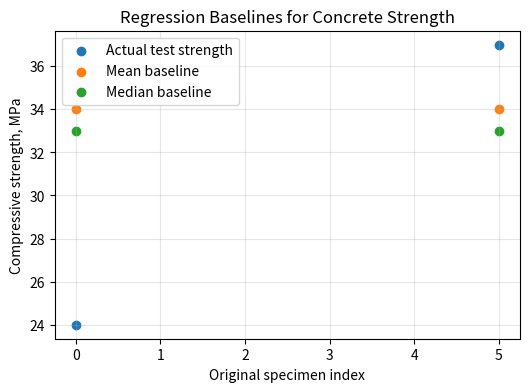
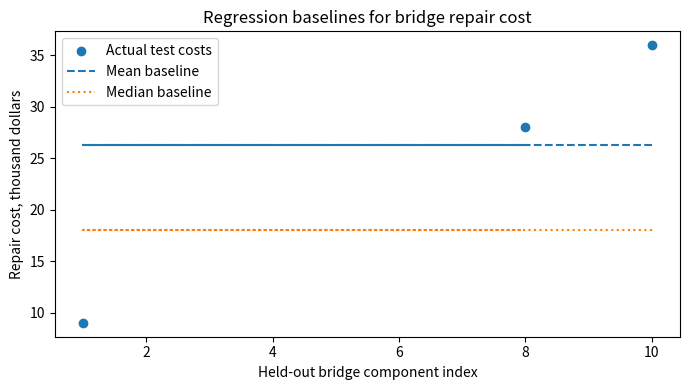
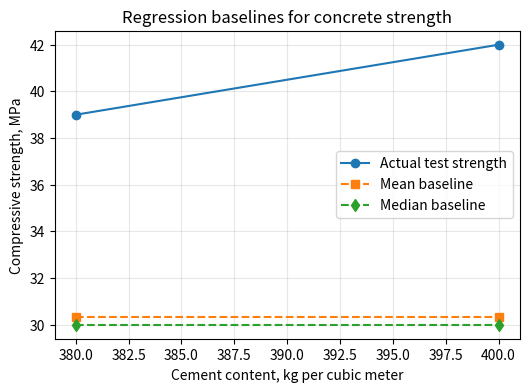

Write the Python code that produced these figures, in order.
#@title Python Code - Problem Framing

# Frame engineering needs before modeling.
# Define inputs outputs and success.
# Compare tasks before choosing methods.

import pandas as pd
import numpy as np

# Create small civil engineering examples.
projects = pd.DataFrame({
    "need": ["reduce bridge congestion", "prioritize pavement repairs", "screen slope failures"],
    "input": ["hour, weather, lane closures", "age, traffic, cracks", "rainfall, soil, slope angle"],
    "output": ["hourly traffic volume", "condition rating", "failure risk class"],
    "type": ["regression", "regression", "classification"],
    "baseline": ["historical hourly average", "last inspection rating", "majority risk class"]
})

# Check the table is usable.
assert projects.shape == (3, 5)
assert projects["output"].notna().all()

# Score framing completeness simply.
required_columns = ["need", "input", "output", "type", "baseline"]
projects["framing_score"] = projects[required_columns].notna().sum(axis=1)

# Select one framed problem.
chosen = projects.loc[1]
print("Problem framing turns needs into prediction tasks.")
print("Chosen need:", chosen["need"])
print("Inputs available:", chosen["input"])
print("Target output:", chosen["output"])
print("Task type:", chosen["type"])
print("Baseline comparison:", chosen["baseline"])
print("Framing score:", int(chosen["framing_score"]), "of", len(required_columns))



#@title Python Code - Data Preparation

# Prepare civil engineering data for modeling.
# Clean units, missing values, and labels.
# Create features and targets carefully.

# Import small, standard teaching libraries.
import numpy as np
import pandas as pd

# Create a tiny bridge inspection dataset.
data = pd.DataFrame({
    "bridge_id": [101, 102, 103, 104, 105, 106],
    "span_ft": [120, 85, 200, 150, np.nan, 95],
    "age_years": [12, 35, 8, 50, 22, 40],

    "traffic_vpd": [18000, 9000, 25000, 12000, 15000, 8000],
    "deck_rating": [7, 5, 8, 4, 6, np.nan],
    "material": ["Steel", "concrete", "Steel", "Concrete", "steel", "Concrete"]
})

# Standardize categorical labels for consistency.
data["material"] = data["material"].str.lower()

# Convert span from feet to meters.
data["span_m"] = data["span_ft"] * 0.3048

# Fill missing numeric values using medians.
for column in ["span_m", "deck_rating"]:
    data[column] = data[column].fillna(data[column].median())

# Create a simple engineered feature.
data["traffic_per_meter"] = data["traffic_vpd"] / data["span_m"]

# Define features and target for modeling.
features = data[["span_m", "age_years", "traffic_per_meter"]]
target = data["deck_rating"]

# Validate prepared shapes before modeling.
assert features.shape[0] == target.shape[0]
assert features.isna().sum().sum() == 0

# Print a compact preparation summary.
print("Prepared rows:", len(data))
print("Feature columns:", list(features.columns))
print("Target column: deck_rating")
print("Missing feature values:", int(features.isna().sum().sum()))
print("First prepared bridge:", features.iloc[0].round(2).to_dict())



#@title Python Code - Train Models

# Train simple models after preparing civil data.
# Baselines show whether learning adds value.
# Manual splitting supports fair model evaluation.

# Import NumPy for small numerical arrays.
import numpy as np

# Set a deterministic random seed.
rng = np.random.default_rng(42)

# Create synthetic concrete mixture data.
cement = np.array([280, 300, 320, 340, 360, 380, 400, 420], dtype=float)
water = np.array([190, 185, 180, 175, 170, 165, 160, 155], dtype=float)

# Define compressive strength in megapascals.
strength = np.array([28, 31, 34, 37, 40, 43, 46, 49], dtype=float)

# Stack features into one design matrix.
X = np.column_stack([cement, water])
y = strength.copy()

# Validate matching sample counts before splitting.
assert X.shape[0] == y.shape[0]

# Shuffle indices for a manual train test split.
indices = rng.permutation(len(y))
train_size = int(0.75 * len(y))

# Select training and testing row indices.
train_idx = indices[:train_size]
test_idx = indices[train_size:]

# Build train and test arrays manually.
X_train = X[train_idx]
y_train = y[train_idx]
X_test = X[test_idx]
y_test = y[test_idx]

# Baseline predicts the training mean strength.
baseline_pred = np.full_like(y_test, y_train.mean())

# Add an intercept column for linear regression.
ones_train = np.ones((X_train.shape[0], 1))
X_train_aug = np.column_stack([ones_train, X_train])

# Fit coefficients using least squares.
coefficients = np.linalg.lstsq(X_train_aug, y_train, rcond=None)[0]

# Predict test strengths with the trained model.
ones_test = np.ones((X_test.shape[0], 1))
X_test_aug = np.column_stack([ones_test, X_test])
model_pred = X_test_aug @ coefficients

# Compute mean absolute error for comparison.
baseline_mae = np.mean(np.abs(y_test - baseline_pred))
model_mae = np.mean(np.abs(y_test - model_pred))

# Print a compact workflow summary.
print("Manual split: train samples =", len(y_train), "test samples =", len(y_test))
print("Baseline MAE, MPa:", round(float(baseline_mae), 2))
print("Trained linear model MAE, MPa:", round(float(model_mae), 2))
print("Model coefficients:", np.round(coefficients, 3).tolist())
print("Training lesson: compare simple baselines before trusting complex models.")



#@title Python Code - Random Split

# Manual random splitting keeps records aligned.
# NumPy indices make shuffling transparent.
# Civil datasets need careful evaluation.

# Import NumPy for arrays and random shuffling.
import numpy as np

# Create a deterministic random number generator.
rng = np.random.default_rng(seed=42)

# Store bridge features as aligned columns.
features = np.array([
    [12, 80, 18],
    [35, 120, 32],
    [7, 60, 12],
    [50, 200, 45],

    [22, 95, 25],
    [15, 110, 20],
    [40, 150, 38],
    [5, 55, 10],
])

# Store condition ratings for matching rows.
target = np.array([82, 65, 90, 48, 74, 79, 58, 93])

# Validate that features and target align.
assert features.shape[0] == target.shape[0]

# Count rows and choose training fraction.
n_rows = features.shape[0]
train_fraction = 0.75

# Convert the fraction into row counts.
n_train = int(n_rows * train_fraction)
assert 0 < n_train < n_rows

# Shuffle row positions, not column values.
all_indices = np.arange(n_rows)
shuffled_indices = rng.permutation(all_indices)

# Slice shuffled indices into two groups.
train_indices = shuffled_indices[:n_train]
test_indices = shuffled_indices[n_train:]

# Use indices to keep rows aligned.
X_train = features[train_indices]
y_train = target[train_indices]

# Create the held-out test arrays.
X_test = features[test_indices]
y_test = target[test_indices]

# Check that split sizes are sensible.
assert X_train.shape[0] + X_test.shape[0] == n_rows

# Print a compact summary for learners.
print("Total records:", n_rows)
print("Training records:", X_train.shape[0])
print("Test records:", X_test.shape[0])
print("Shuffled row order:", shuffled_indices.tolist())
print("First training row features:", X_train[0].tolist())
print("Matching training target:", int(y_train[0]))



#@title Python Code - Train Test Split

# Manual splitting supports honest model evaluation.
# Civil engineering rows need aligned targets.
# NumPy indices make splitting transparent.

# Import NumPy for small array operations.
import numpy as np

# Create reproducible random generator.
rng = np.random.default_rng(42)

# Store six retaining wall observations.
wall_data = np.array([
    [12.0, 0.8, 3.0],
    [18.0, 1.1, 4.5],

    [25.0, 1.6, 6.0],
    [30.0, 2.0, 7.5],
    [35.0, 2.4, 9.0],
    [40.0, 2.9, 10.5],
])

# Store measured wall movement targets.
movement_mm = np.array([2.1, 2.8, 4.0, 5.2, 6.1, 7.4])

# Validate matching observation counts.
assert wall_data.shape[0] == movement_mm.shape[0]

# Count rows and choose training fraction.
n_rows = wall_data.shape[0]
train_fraction = 0.67

# Shuffle row indices reproducibly.
indices = rng.permutation(n_rows)
train_size = int(round(train_fraction * n_rows))

# Split indices into training and testing.
train_idx = indices[:train_size]
test_idx = indices[train_size:]

# Select matching feature and target rows.
X_train = wall_data[train_idx]
y_train = movement_mm[train_idx]
X_test = wall_data[test_idx]
y_test = movement_mm[test_idx]

# Validate split sizes and alignment.
assert len(X_train) + len(X_test) == n_rows
assert len(y_train) == len(X_train)
assert len(y_test) == len(X_test)

# Print compact teaching results.
print("Manual train/test split using NumPy indices")
print(f"Total rows: {n_rows}")
print(f"Training rows: {len(X_train)}")
print(f"Testing rows: {len(X_test)}")
print(f"Train indices: {train_idx.tolist()}")
print(f"Test indices: {test_idx.tolist()}")
print(f"First training target: {y_train[0]} mm")



#@title Python Code - Train Test Split

# Manual splitting supports honest model evaluation.
# Civil datasets need reproducible row separation.
# NumPy indices make splitting transparent.

# Import NumPy for arrays and shuffling.
import numpy as np

# Create a small concrete strength dataset.
cement_kg = np.array([300, 320, 280, 350, 310, 330, 290, 360])

# Store water cement ratios separately.
water_ratio = np.array([0.55, 0.50, 0.60, 0.45, 0.52, 0.48, 0.58, 0.44])

# Combine features into one matrix.
features = np.column_stack((cement_kg, water_ratio))

# Store target strengths in megapascals.
strength_mpa = np.array([32, 38, 28, 45, 35, 41, 30, 48])

# Validate matching row counts before splitting.
assert features.shape[0] == strength_mpa.shape[0]

# Count observations and choose split size.
n_rows = features.shape[0]
test_fraction = 0.25

# Create reproducible shuffled row indices.
rng = np.random.default_rng(seed=42)
indices = np.arange(n_rows)

# Shuffle indices without changing original arrays.
rng.shuffle(indices)
test_size = int(round(n_rows * test_fraction))

# Separate shuffled indices into train and test.
test_indices = indices[:test_size]
train_indices = indices[test_size:]

# Use indices to create split arrays.
X_train = features[train_indices]
y_train = strength_mpa[train_indices]

# Create held back test arrays.
X_test = features[test_indices]
y_test = strength_mpa[test_indices]

# Validate that every row appears once.
assert len(train_indices) + len(test_indices) == n_rows
assert set(train_indices).isdisjoint(set(test_indices))

# Print compact results for learners.
print("Total rows:", n_rows)
print("Train rows:", len(train_indices))
print("Test rows:", len(test_indices))
print("Train indices:", train_indices.tolist())
print("Test indices:", test_indices.tolist())
print("First train feature row:", X_train[0].tolist())
print("First train target MPa:", int(y_train[0]))



#@title Python Code - Regression Baselines

# Regression baselines compare simple prediction rules.
# Civil engineering targets are often continuous.
# We evaluate baselines before complex models.

import numpy as np
import matplotlib.pyplot as plt

# Set a seed for reproducible splitting.
rng = np.random.default_rng(42)

# Create small concrete strength example data.
cement_kg = np.array([260, 280, 300, 320, 340, 360, 380, 400])
strength_mpa = np.array([24, 27, 29, 31, 35, 37, 39, 43])

# Validate matching feature and target lengths.
assert cement_kg.shape[0] == strength_mpa.shape[0]

# Shuffle indices before manual train test split.
indices = rng.permutation(strength_mpa.size)
split_point = int(0.75 * strength_mpa.size)

# Select training and testing indices manually.
train_idx = indices[:split_point]
test_idx = indices[split_point:]

# Build train and test target arrays.
y_train = strength_mpa[train_idx]
y_test = strength_mpa[test_idx]

# Compute mean and median regression baselines.
mean_value = np.mean(y_train)
median_value = np.median(y_train)

# Predict the same baseline value for tests.
mean_pred = np.full(y_test.shape, mean_value)
median_pred = np.full(y_test.shape, median_value)

# Define mean absolute error using NumPy.
def mean_absolute_error(actual, predicted):
    return np.mean(np.abs(actual - predicted))

# Evaluate both simple baseline predictors.
mean_mae = mean_absolute_error(y_test, mean_pred)
median_mae = mean_absolute_error(y_test, median_pred)

# Print concise results for comparison.
print("Regression baseline example: concrete strength.")
print(f"Training samples: {y_train.size}, test samples: {y_test.size}.")
print(f"Mean baseline prediction: {mean_value:.1f} MPa.")
print(f"Median baseline prediction: {median_value:.1f} MPa.")
print(f"Mean baseline MAE: {mean_mae:.2f} MPa.")
print(f"Median baseline MAE: {median_mae:.2f} MPa.")

# Plot actual test values and baseline predictions.
plt.figure(figsize=(6, 4))
plt.scatter(test_idx, y_test, label="Actual test strength")
plt.scatter(test_idx, mean_pred, label="Mean baseline")
plt.scatter(test_idx, median_pred, label="Median baseline")
plt.xlabel("Original specimen index")
plt.ylabel("Compressive strength, MPa")
plt.title("Regression Baselines for Concrete Strength")
plt.legend()
plt.grid(True, alpha=0.3)
plt.show()



#@title Python Code - Regression Baselines

# Regression baselines compare simple prediction rules.
# Civil engineering targets often contain outliers.
# Test data must stay held out.

import numpy as np
import matplotlib.pyplot as plt

# Set a seed for reproducible splitting.
rng = np.random.default_rng(42)

# Create small bridge repair cost data.
ages_years = np.array([4, 7, 9, 12, 15, 18, 21, 24, 27, 30, 33, 36])
repair_costs = np.array([8, 9, 11, 13, 15, 18, 21, 24, 28, 32, 36, 95])

# Validate matching one dimensional arrays.
assert ages_years.ndim == repair_costs.ndim == 1
assert ages_years.size == repair_costs.size

# Shuffle indices before manual splitting.
indices = np.arange(repair_costs.size)
rng.shuffle(indices)

# Use seventy five percent for training.
split_index = int(0.75 * indices.size)
train_idx = indices[:split_index]
test_idx = indices[split_index:]

# Separate targets for baseline summaries.
y_train = repair_costs[train_idx]
y_test = repair_costs[test_idx]

# Build mean and median baseline predictions.
mean_value = np.mean(y_train)
median_value = np.median(y_train)

# Repeat each baseline value for test cases.
mean_pred = np.full(y_test.shape, mean_value)
median_pred = np.full(y_test.shape, median_value)

# Define mean absolute error manually.
def mean_absolute_error(actual, predicted):
    errors = np.abs(actual - predicted)
    return np.mean(errors)

# Evaluate both baselines on identical test data.
mean_mae = mean_absolute_error(y_test, mean_pred)
median_mae = mean_absolute_error(y_test, median_pred)

# Print concise results for comparison.
print(f"Training cases: {y_train.size}, test cases: {y_test.size}")
print(f"Mean baseline prediction: ${mean_value:.1f}k")
print(f"Median baseline prediction: ${median_value:.1f}k")
print(f"Mean baseline MAE: ${mean_mae:.1f}k")
print(f"Median baseline MAE: ${median_mae:.1f}k")

# Plot actual test costs against baselines.
plt.figure(figsize=(7, 4))
plt.scatter(test_idx, y_test, label="Actual test costs")
plt.plot(test_idx, mean_pred, "--", label="Mean baseline")
plt.plot(test_idx, median_pred, ":", label="Median baseline")

# Label the engineering context clearly.
plt.xlabel("Held-out bridge component index")
plt.ylabel("Repair cost, thousand dollars")
plt.title("Regression baselines for bridge repair cost")
plt.legend()

# Display the single teaching plot.
plt.tight_layout()
plt.show()



#@title Python Code - Regression Baselines

# Regression baselines compare simple prediction rules.
# Civil engineering targets are often continuous.
# Training data must define every baseline.

import numpy as np
import matplotlib.pyplot as plt

# Create a tiny concrete strength dataset.
cement_kg = np.array([260, 280, 300, 320, 340, 360, 380, 400])
strength_mpa = np.array([24, 27, 29, 31, 35, 36, 39, 42])

# Check matching feature and target lengths.
assert cement_kg.shape[0] == strength_mpa.shape[0]
assert strength_mpa.size >= 4

# Make a manual deterministic train test split.
train_idx = np.array([0, 1, 2, 3, 4, 5])
test_idx = np.array([6, 7])

# Separate training and testing target values.
y_train = strength_mpa[train_idx]
y_test = strength_mpa[test_idx]

# Build mean and median regression baselines.
mean_prediction = float(np.mean(y_train))
median_prediction = float(np.median(y_train))

# Predict the same baseline value for every test case.
y_mean_pred = np.full(y_test.shape, mean_prediction)
y_median_pred = np.full(y_test.shape, median_prediction)

# Define mean absolute error using NumPy.
mean_mae = np.mean(np.abs(y_test - y_mean_pred))
median_mae = np.mean(np.abs(y_test - y_median_pred))

# Print a compact baseline comparison.
print(f"Training mean baseline: {mean_prediction:.1f} MPa")
print(f"Training median baseline: {median_prediction:.1f} MPa")
print(f"Test MAE using mean baseline: {mean_mae:.1f} MPa")
print(f"Test MAE using median baseline: {median_mae:.1f} MPa")

# Plot actual test values and baseline predictions.
plt.figure(figsize=(6, 4))
plt.plot(cement_kg[test_idx], y_test, "o-", label="Actual test strength")
plt.plot(cement_kg[test_idx], y_mean_pred, "s--", label="Mean baseline")
plt.plot(cement_kg[test_idx], y_median_pred, "d--", label="Median baseline")
plt.xlabel("Cement content, kg per cubic meter")
plt.ylabel("Compressive strength, MPa")
plt.title("Regression baselines for concrete strength")
plt.legend()
plt.grid(True, alpha=0.3)
plt.show()
